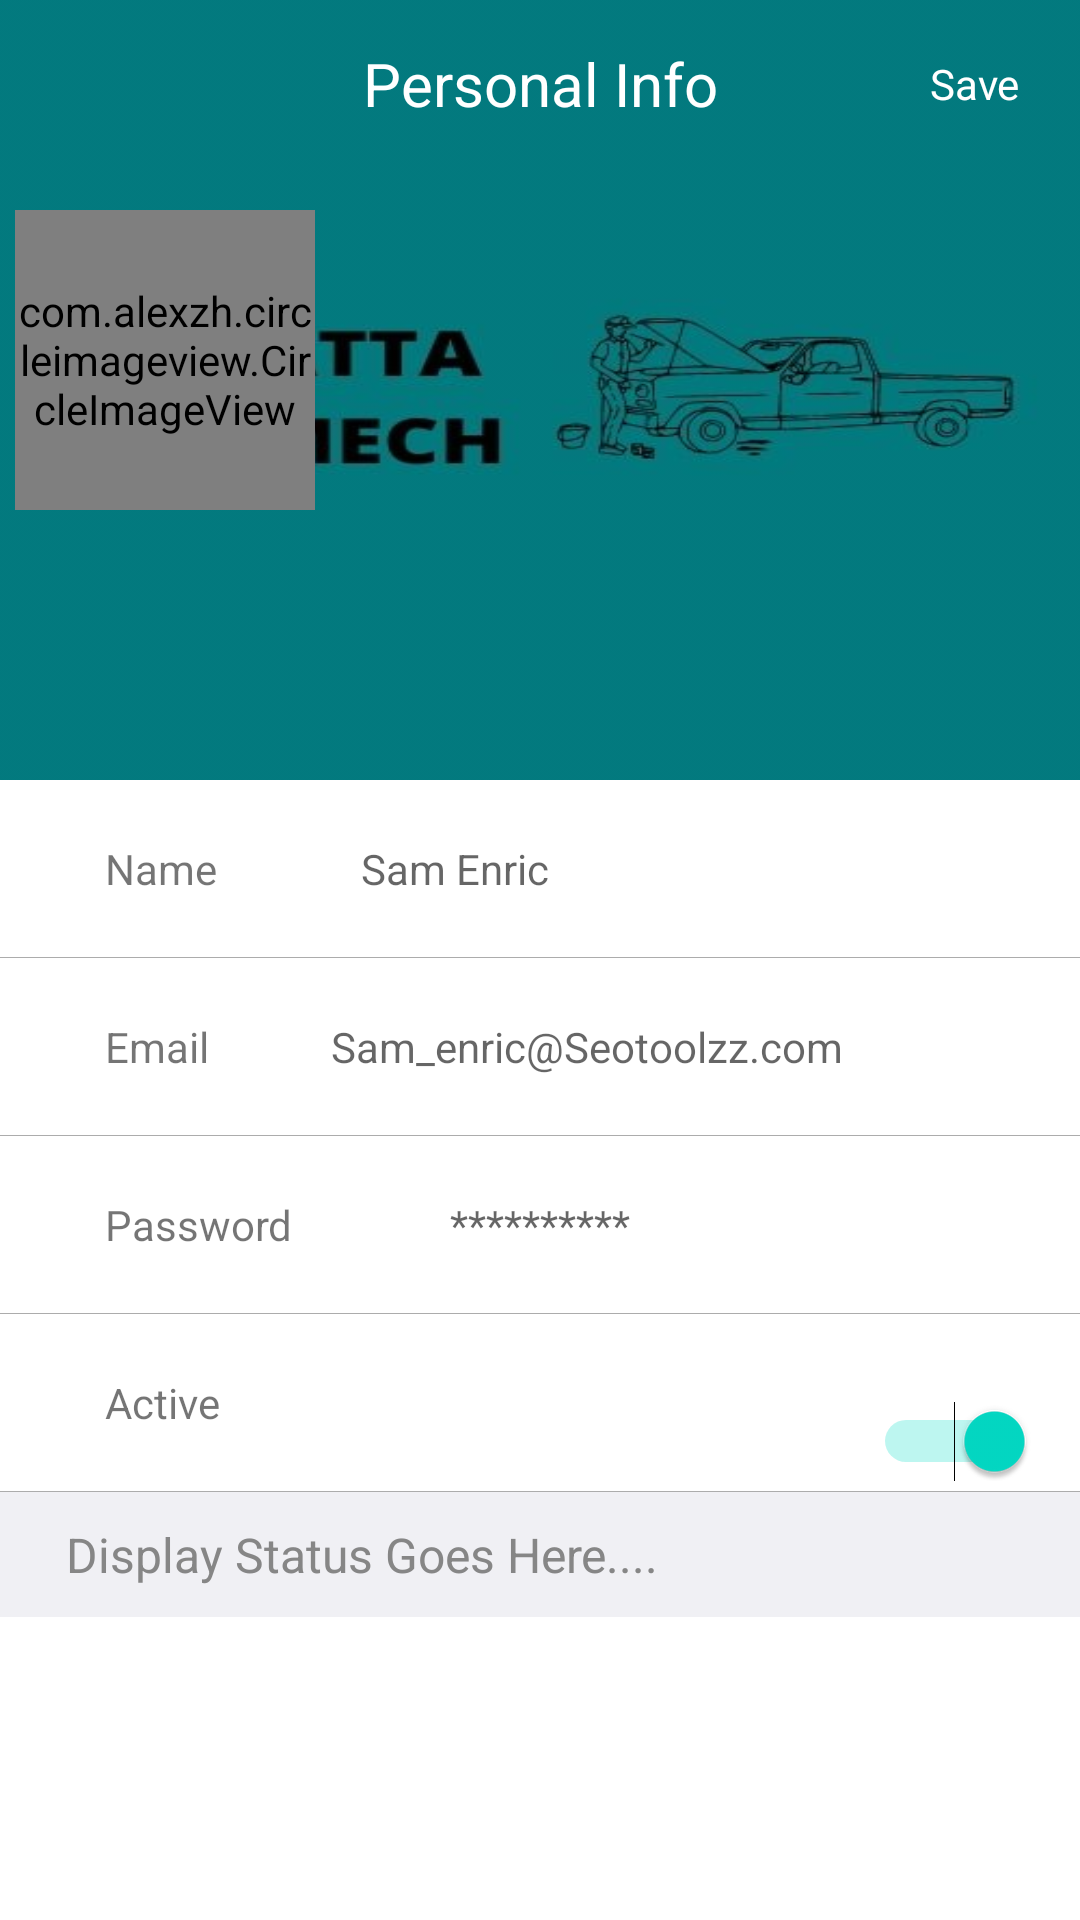

Produce the Android XML layout that renders to this screen, including the resource entries it uses.
<!-- AndroidManifest.xml: application theme Theme.MVP -->
<!-- res/layout/fragment_profile.xml -->
<?xml version="1.0" encoding="utf-8"?>
<LinearLayout
    xmlns:android="http://schemas.android.com/apk/res/android"
    xmlns:app="http://schemas.android.com/apk/res-auto"
    android:layout_width="match_parent"
    android:layout_height="match_parent"
    android:orientation="vertical">

    <FrameLayout
        android:layout_width="wrap_content"
        android:layout_height="wrap_content"
        android:background="#000000">
        <ImageView
            android:id="@+id/img"
            android:layout_width="match_parent"
            android:layout_height="260dp"
            android:scaleType="fitXY"
            android:src="@drawable/attalogo"
            android:alpha="0.8" />
        <androidx.appcompat.widget.Toolbar
            xmlns:android="http://schemas.android.com/apk/res/android"
            android:layout_width="match_parent"
            android:layout_height="wrap_content">

            <com.google.android.material.textview.MaterialTextView
                android:layout_width="wrap_content"
                android:layout_height="wrap_content"
                android:text="Personal Info"
                android:textSize="20dp"
                android:layout_gravity="center"
                android:gravity="bottom"
                android:textColor="#fff"/>
            <TextView
                android:layout_width="wrap_content"
                android:layout_height="wrap_content"
                android:text="Save"
                android:textSize="14dp"
                android:layout_gravity="right"
                android:layout_marginRight="20dp"
                android:textColor="#fff"/>
        </androidx.appcompat.widget.Toolbar>
        <LinearLayout
            android:layout_width="match_parent"
            android:layout_height="wrap_content"
            android:orientation="horizontal"
            >
<com.alexzh.circleimageview.CircleImageView
                android:id="@+id/circleview"
                android:layout_width="100dp"
                android:layout_height="100dp"
                android:src="@drawable/atta"
                android:layout_marginTop="70dp"
                android:layout_marginLeft="5dp"
                app:view_shadowRadius="2dp"
                app:view_shadowDx="2dp"
                app:view_shadowDy="0dp"
                app:view_borderWidth="2dp"
                app:view_borderColor="#cccccc"
                />
        </LinearLayout>
    </FrameLayout>
    <LinearLayout
        android:layout_width="match_parent"
        android:layout_height="wrap_content"
        android:orientation="horizontal">
        <com.google.android.material.textview.MaterialTextView
            android:layout_width="0dp"
            android:layout_weight="0.35"
            android:layout_height="wrap_content"
            android:text="Name"
            android:textSize="14sp"
            android:layout_marginLeft="15dp"
            android:padding="20dp"/>
        <com.google.android.material.textfield.TextInputEditText
            android:layout_width="0dp"
            android:layout_height="wrap_content"
            android:layout_weight="1"
            android:textSize="14sp"
            android:hint="Sam Enric"
            android:inputType="textEmailAddress"
            android:padding="16dp"
            android:layout_gravity="center"
            android:background="#00000000"/>
    </LinearLayout>
    <View
        android:layout_width="match_parent"
        android:layout_height="0.1dp"
        android:background="#ACACAC"/>
    <LinearLayout
        android:layout_width="match_parent"
        android:layout_height="wrap_content"
        android:orientation="horizontal">
        <com.google.android.material.textview.MaterialTextView
            android:layout_width="0dp"
            android:layout_weight="0.3"
            android:layout_height="wrap_content"
            android:text="Email"
            android:textSize="14dp"
            android:layout_marginLeft="15dp"
            android:padding="20dp"/>
        <com.google.android.material.textfield.TextInputEditText
            android:layout_width="0dp"
            android:layout_height="wrap_content"
            android:layout_weight="1"
            android:textSize="14sp"
            android:hint="Sam_enric@Seotoolzz.com"
            android:inputType="textEmailAddress"
            android:padding="16dp"
            android:layout_gravity="center"
            android:background="#00000000"/>
    </LinearLayout>
    <View
        android:layout_width="match_parent"
        android:layout_height="0.1dp"
        android:background="#ACACAC"/>
    <LinearLayout
        android:layout_width="match_parent"
        android:layout_height="wrap_content"
        android:orientation="horizontal">
        <com.google.android.material.textview.MaterialTextView
            android:layout_width="0dp"
            android:layout_height="wrap_content"
            android:layout_weight="0.5"
            android:text="Password"
            android:textSize="14dp"
            android:padding="20dp"
            android:layout_marginLeft="15dp"
            android:id="@+id/myTextView" />
        <com.google.android.material.textfield.TextInputEditText

            android:layout_width="0dp"
            android:layout_weight="1"
            android:layout_height="wrap_content"
            android:inputType="textPassword"
            android:textSize="14sp"
            android:hint="**********"
            android:background="#00000000"
            android:padding="20dp"/>
    </LinearLayout>
    <View
        android:layout_width="match_parent"
        android:layout_height="0.1dp"
        android:background="#ACACAC"/>
    <LinearLayout
        android:layout_width="match_parent"
        android:layout_height="wrap_content"
        android:orientation="horizontal">
        <com.google.android.material.textview.MaterialTextView
            android:layout_width="0dp"
            android:layout_height="wrap_content"
            android:layout_weight="1"
            android:text="Active"
            android:textSize="14dp"
            android:layout_marginLeft="15dp"
            android:padding="20dp"/>
        <Switch
            style="@style/MaterialSwitch"
            android:layout_width="wrap_content"
            android:layout_height="wrap_content"
            android:gravity="center"
            android:checked="true"
            android:layout_below="@+id/logo"
            android:layout_centerHorizontal="true"
            android:layout_marginTop="13dp"
            android:layout_marginRight="15dp"
            android:layout_marginBottom="13dp"
            android:elevation="0dp"
            android:switchPadding="16dp"
            android:id="@+id/switcher"
            />
    </LinearLayout>
    <View
        android:layout_width="match_parent"
        android:layout_height="0.1dp"
        android:background="#ACACAC"/>
    <TextView
        android:layout_width="match_parent"
        android:layout_height="wrap_content"
        android:text="Display Status Goes Here...."
        android:textColor="#868686"
        android:textSize="16dp"
        android:background="#f0f0f4"
        android:paddingTop="10dp"
        android:paddingBottom="10dp"
        android:paddingLeft="22dp"/>
</LinearLayout>
<!-- resources referenced by this layout -->
<resources>
  <!-- drawable atta: jpg bitmap (drawable, 18340 bytes) -->
  <!-- drawable attalogo: jpg bitmap (drawable, 15593 bytes) -->
  <style name="MaterialSwitch">
          <item name="sw_trackSize">30dp</item>
          <item name="sw_trackCap">round</item>
          <item name="sw_thumbRadius">16dp</item>
          <item name="sw_thumbElevation">2dp</item>
          <item name="sw_animDuration">@android:integer/config_shortAnimTime</item>
          <item name="sw_interpolator">@android:anim/decelerate_interpolator</item>
      </style>
  <style name="Theme.MVP" parent="Theme.MaterialComponents.DayNight.DarkActionBar">
          
          <item name="colorPrimary">@color/purple_500</item>
          <item name="colorPrimaryVariant">@color/purple_700</item>
          <item name="colorOnPrimary">@color/white</item>
          
          <item name="colorSecondary">@color/teal_200</item>
          <item name="colorSecondaryVariant">@color/teal_700</item>
          <item name="colorOnSecondary">@color/black</item>
          
          <item name="android:statusBarColor" tools:targetApi="l">?attr/colorPrimaryVariant</item>
          
      </style>
  <color name="purple_500">#FF6200EE</color>
  <color name="purple_700">#FF3700B3</color>
  <color name="white">#FFFFFFFF</color>
  <color name="teal_200">#FF03DAC5</color>
  <color name="teal_700">#FF018786</color>
  <color name="black">#FF000000</color>
</resources>
